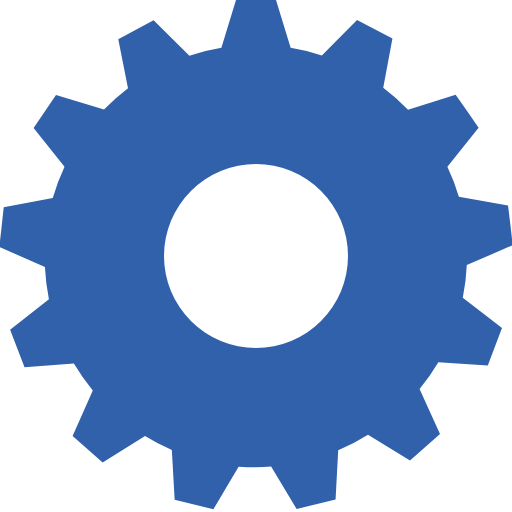
t = 0.00 s
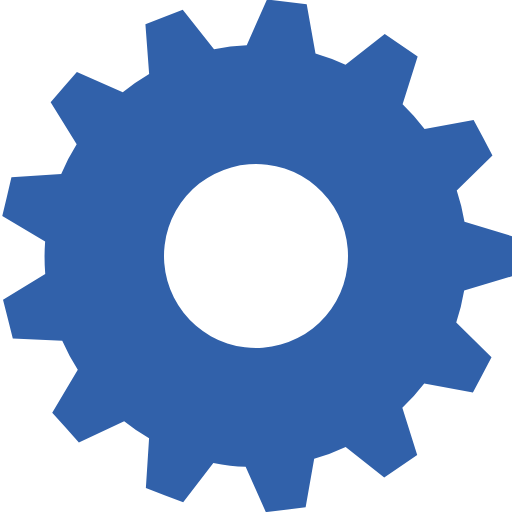
t = 0.05 s
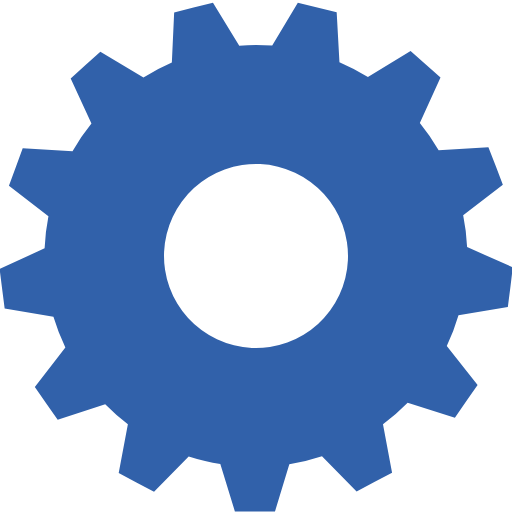
t = 0.10 s
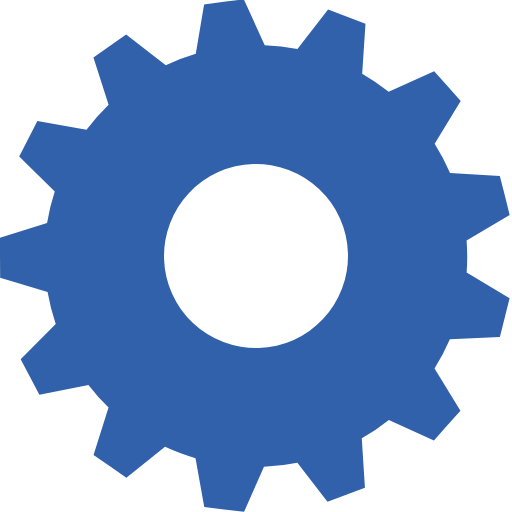
t = 0.15 s

The animated SVG that drew these frames (rendered in a browser with its animation timeline set to each time). Animation: 1 SMIL element (animateTransform=1); one cycle of 0.20 s, repeats indefinitely.

<?xml version="1.0" encoding="UTF-8" standalone="no"?><svg xmlns:svg="http://www.w3.org/2000/svg" xmlns="http://www.w3.org/2000/svg" xmlns:xlink="http://www.w3.org/1999/xlink" version="1.0" width="120px" height="120px" viewBox="0 0 128 128" xml:space="preserve"><g><path fill="#3161aa" fill-opacity="1" d="M116.7 66.28a52.86 52.86 0 0 1-1 8.18l9.8 7.57-1.78 4.67-1.77 4.67-12.36-.82a52.87 52.87 0 0 1-4.7 6.7L110 108.5l-3.75 3.3-3.75 3.32L92 108.67a52.6 52.6 0 0 1-7.45 3.9l-.66 12.3-4.87 1.2-4.86 1.2-6.38-10.66q-1.9.2-3.88.2-2.15 0-4.25-.14l-6.3 10.64-4.84-1.2-4.85-1.2-.7-12.43a52.6 52.6 0 0 1-6.7-3.5l-10.6 6.64-3.75-3.3-3.76-3.3 5.05-11.4a52.88 52.88 0 0 1-4.73-6.73l-12.34.9-1.8-4.66-1.8-4.67 9.7-7.67a52.8 52.8 0 0 1-1-8.05l-11.4-5 .56-4.95.54-4.97 12.26-2.3a52.37 52.37 0 0 1 2.94-7.83L8.4 32l2.8-4.14 2.8-4.14 12 3.68a53.06 53.06 0 0 1 6-5.33L29.57 9.8l4.4-2.37 4.43-2.35 8.95 8.86a52.4 52.4 0 0 1 8-1.98L59 0h10l3.66 11.96a52.4 52.4 0 0 1 7.8 1.9L89.26 5l4.42 2.3 4.43 2.34-2.3 12.27a52.98 52.98 0 0 1 6.2 5.5l11.9-3.7 2.9 4.1 2.84 4.1-7.8 9.8a52.34 52.34 0 0 1 2.86 7.5l12.3 2.17.6 4.96.57 4.95zM41 64a23 23 0 1 0 23-23 23 23 0 0 0-23 23z"/><animateTransform attributeName="transform" type="rotate" from="0 64 64" to="27.69 64 64" dur="200ms" repeatCount="indefinite"></animateTransform></g></svg>
